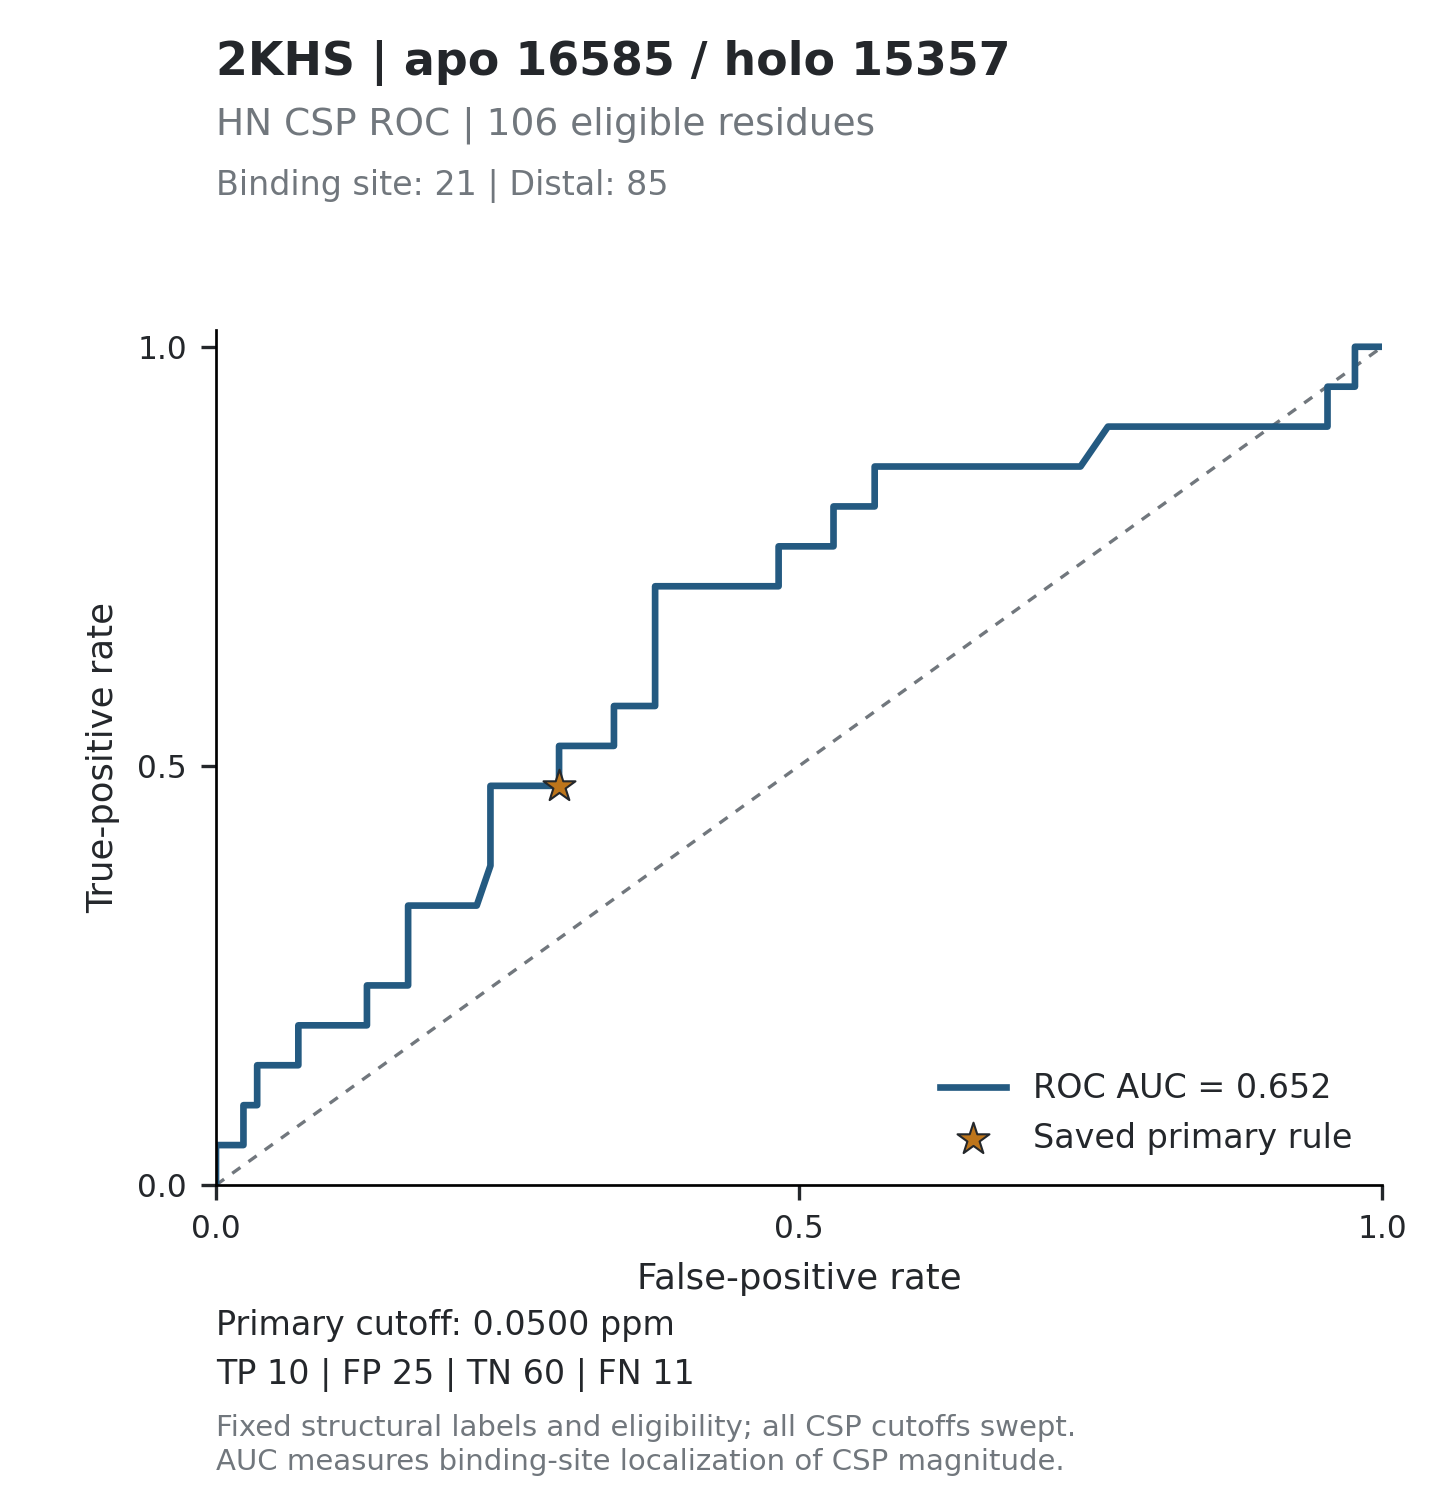

The table this chart was drawn from, first rows:
threshold, tp, fp, tn, fn, tpr, fpr, specificity, precision, fdr, tp_fp_ratio, target_id, score_mode
inf, 0, 0, 85, 21, 0, 0, 1, , , , 2KHS_16585, absolute_ppm
1.573, 1, 0, 85, 20, 0.04762, 0, 1, 1, 0, , 2KHS_16585, absolute_ppm
0.9804, 1, 1, 84, 20, 0.04762, 0.01176, 0.9882, 0.5, 0.5, 1, 2KHS_16585, absolute_ppm
0.5611, 1, 2, 83, 20, 0.04762, 0.02353, 0.9765, 0.3333, 0.6667, 0.5, 2KHS_16585, absolute_ppm
0.5199, 2, 2, 83, 19, 0.09524, 0.02353, 0.9765, 0.5, 0.5, 1, 2KHS_16585, absolute_ppm
0.3456, 2, 3, 82, 19, 0.09524, 0.03529, 0.9647, 0.4, 0.6, 0.6667, 2KHS_16585, absolute_ppm
0.32, 3, 3, 82, 18, 0.1429, 0.03529, 0.9647, 0.5, 0.5, 1, 2KHS_16585, absolute_ppm
0.3115, 3, 4, 81, 18, 0.1429, 0.04706, 0.9529, 0.4286, 0.5714, 0.75, 2KHS_16585, absolute_ppm
0.3008, 3, 5, 80, 18, 0.1429, 0.05882, 0.9412, 0.375, 0.625, 0.6, 2KHS_16585, absolute_ppm
0.2508, 3, 6, 79, 18, 0.1429, 0.07059, 0.9294, 0.3333, 0.6667, 0.5, 2KHS_16585, absolute_ppm
0.2126, 4, 6, 79, 17, 0.1905, 0.07059, 0.9294, 0.4, 0.6, 0.6667, 2KHS_16585, absolute_ppm
0.1923, 4, 7, 78, 17, 0.1905, 0.08235, 0.9176, 0.3636, 0.6364, 0.5714, 2KHS_16585, absolute_ppm
0.1736, 4, 8, 77, 17, 0.1905, 0.09412, 0.9059, 0.3333, 0.6667, 0.5, 2KHS_16585, absolute_ppm
0.1692, 4, 9, 76, 17, 0.1905, 0.1059, 0.8941, 0.3077, 0.6923, 0.4444, 2KHS_16585, absolute_ppm
0.1628, 4, 10, 75, 17, 0.1905, 0.1176, 0.8824, 0.2857, 0.7143, 0.4, 2KHS_16585, absolute_ppm
0.1489, 4, 11, 74, 17, 0.1905, 0.1294, 0.8706, 0.2667, 0.7333, 0.3636, 2KHS_16585, absolute_ppm
0.1291, 5, 11, 74, 16, 0.2381, 0.1294, 0.8706, 0.3125, 0.6875, 0.4545, 2KHS_16585, absolute_ppm
0.1279, 5, 12, 73, 16, 0.2381, 0.1412, 0.8588, 0.2941, 0.7059, 0.4167, 2KHS_16585, absolute_ppm
0.1173, 5, 13, 72, 16, 0.2381, 0.1529, 0.8471, 0.2778, 0.7222, 0.3846, 2KHS_16585, absolute_ppm
0.1144, 5, 14, 71, 16, 0.2381, 0.1647, 0.8353, 0.2632, 0.7368, 0.3571, 2KHS_16585, absolute_ppm
0.0993, 6, 14, 71, 15, 0.2857, 0.1647, 0.8353, 0.3, 0.7, 0.4286, 2KHS_16585, absolute_ppm
0.0922, 7, 14, 71, 14, 0.3333, 0.1647, 0.8353, 0.3333, 0.6667, 0.5, 2KHS_16585, absolute_ppm
0.092, 7, 15, 70, 14, 0.3333, 0.1765, 0.8235, 0.3182, 0.6818, 0.4667, 2KHS_16585, absolute_ppm
0.0802, 7, 16, 69, 14, 0.3333, 0.1882, 0.8118, 0.3043, 0.6957, 0.4375, 2KHS_16585, absolute_ppm
0.0734, 7, 17, 68, 14, 0.3333, 0.2, 0.8, 0.2917, 0.7083, 0.4118, 2KHS_16585, absolute_ppm
0.0722, 7, 18, 67, 14, 0.3333, 0.2118, 0.7882, 0.28, 0.72, 0.3889, 2KHS_16585, absolute_ppm
0.0714, 7, 19, 66, 14, 0.3333, 0.2235, 0.7765, 0.2692, 0.7308, 0.3684, 2KHS_16585, absolute_ppm
0.0679, 8, 20, 65, 13, 0.381, 0.2353, 0.7647, 0.2857, 0.7143, 0.4, 2KHS_16585, absolute_ppm
0.0673, 9, 20, 65, 12, 0.4286, 0.2353, 0.7647, 0.3103, 0.6897, 0.45, 2KHS_16585, absolute_ppm
0.0653, 10, 20, 65, 11, 0.4762, 0.2353, 0.7647, 0.3333, 0.6667, 0.5, 2KHS_16585, absolute_ppm
0.0638, 10, 21, 64, 11, 0.4762, 0.2471, 0.7529, 0.3226, 0.6774, 0.4762, 2KHS_16585, absolute_ppm
0.0634, 10, 22, 63, 11, 0.4762, 0.2588, 0.7412, 0.3125, 0.6875, 0.4545, 2KHS_16585, absolute_ppm
0.0622, 10, 23, 62, 11, 0.4762, 0.2706, 0.7294, 0.303, 0.697, 0.4348, 2KHS_16585, absolute_ppm
0.0543, 10, 24, 61, 11, 0.4762, 0.2824, 0.7176, 0.2941, 0.7059, 0.4167, 2KHS_16585, absolute_ppm
0.053, 10, 25, 60, 11, 0.4762, 0.2941, 0.7059, 0.2857, 0.7143, 0.4, 2KHS_16585, absolute_ppm
0.0497, 11, 25, 60, 10, 0.5238, 0.2941, 0.7059, 0.3056, 0.6944, 0.44, 2KHS_16585, absolute_ppm
0.0495, 11, 26, 59, 10, 0.5238, 0.3059, 0.6941, 0.2973, 0.7027, 0.4231, 2KHS_16585, absolute_ppm
0.0481, 11, 27, 58, 10, 0.5238, 0.3176, 0.6824, 0.2895, 0.7105, 0.4074, 2KHS_16585, absolute_ppm
0.0472, 11, 28, 57, 10, 0.5238, 0.3294, 0.6706, 0.2821, 0.7179, 0.3929, 2KHS_16585, absolute_ppm
0.0462, 11, 29, 56, 10, 0.5238, 0.3412, 0.6588, 0.275, 0.725, 0.3793, 2KHS_16585, absolute_ppm
0.0461, 12, 29, 56, 9, 0.5714, 0.3412, 0.6588, 0.2927, 0.7073, 0.4138, 2KHS_16585, absolute_ppm
0.0447, 12, 30, 55, 9, 0.5714, 0.3529, 0.6471, 0.2857, 0.7143, 0.4, 2KHS_16585, absolute_ppm
0.0434, 12, 31, 54, 9, 0.5714, 0.3647, 0.6353, 0.2791, 0.7209, 0.3871, 2KHS_16585, absolute_ppm
0.041, 12, 32, 53, 9, 0.5714, 0.3765, 0.6235, 0.2727, 0.7273, 0.375, 2KHS_16585, absolute_ppm
0.0405, 13, 32, 53, 8, 0.619, 0.3765, 0.6235, 0.2889, 0.7111, 0.4062, 2KHS_16585, absolute_ppm
0.0393, 14, 32, 53, 7, 0.6667, 0.3765, 0.6235, 0.3043, 0.6957, 0.4375, 2KHS_16585, absolute_ppm
0.038, 15, 32, 53, 6, 0.7143, 0.3765, 0.6235, 0.3191, 0.6809, 0.4688, 2KHS_16585, absolute_ppm
0.0376, 15, 33, 52, 6, 0.7143, 0.3882, 0.6118, 0.3125, 0.6875, 0.4545, 2KHS_16585, absolute_ppm
0.0373, 15, 35, 50, 6, 0.7143, 0.4118, 0.5882, 0.3, 0.7, 0.4286, 2KHS_16585, absolute_ppm
0.0367, 15, 36, 49, 6, 0.7143, 0.4235, 0.5765, 0.2941, 0.7059, 0.4167, 2KHS_16585, absolute_ppm
0.0362, 15, 37, 48, 6, 0.7143, 0.4353, 0.5647, 0.2885, 0.7115, 0.4054, 2KHS_16585, absolute_ppm
0.0354, 15, 39, 46, 6, 0.7143, 0.4588, 0.5412, 0.2778, 0.7222, 0.3846, 2KHS_16585, absolute_ppm
0.0351, 15, 40, 45, 6, 0.7143, 0.4706, 0.5294, 0.2727, 0.7273, 0.375, 2KHS_16585, absolute_ppm
0.0349, 15, 41, 44, 6, 0.7143, 0.4824, 0.5176, 0.2679, 0.7321, 0.3659, 2KHS_16585, absolute_ppm
0.0345, 16, 41, 44, 5, 0.7619, 0.4824, 0.5176, 0.2807, 0.7193, 0.3902, 2KHS_16585, absolute_ppm
0.0307, 16, 42, 43, 5, 0.7619, 0.4941, 0.5059, 0.2759, 0.7241, 0.381, 2KHS_16585, absolute_ppm
0.029, 16, 43, 42, 5, 0.7619, 0.5059, 0.4941, 0.2712, 0.7288, 0.3721, 2KHS_16585, absolute_ppm
0.0287, 16, 44, 41, 5, 0.7619, 0.5176, 0.4824, 0.2667, 0.7333, 0.3636, 2KHS_16585, absolute_ppm
0.0286, 16, 45, 40, 5, 0.7619, 0.5294, 0.4706, 0.2623, 0.7377, 0.3556, 2KHS_16585, absolute_ppm
0.0284, 17, 45, 40, 4, 0.8095, 0.5294, 0.4706, 0.2742, 0.7258, 0.3778, 2KHS_16585, absolute_ppm
... 120 more rows
